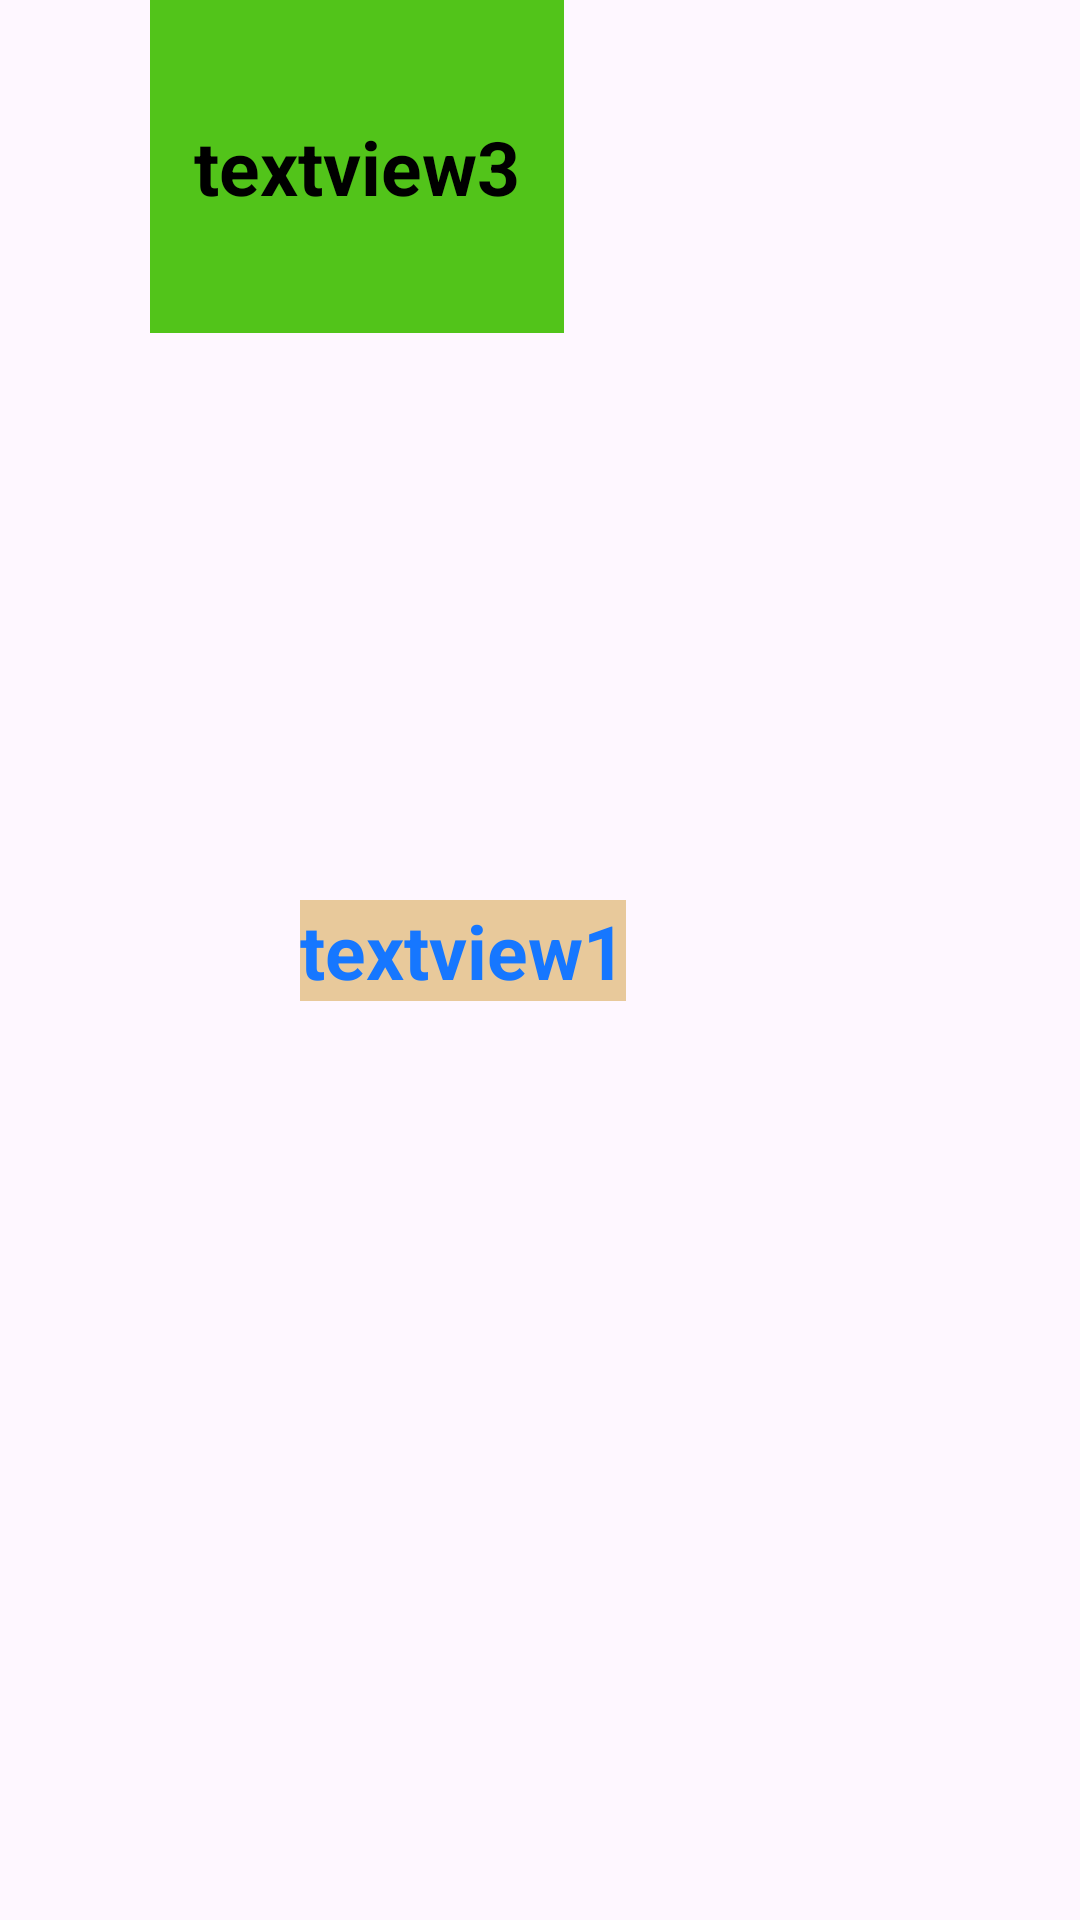

Here is an Android app screen rendered from its layout file. Give the layout XML and the strings, colors and styles it references.
<!-- AndroidManifest.xml: application theme Theme.BasicViewApp -->
<!-- res/layout/constraint_layout_test3.xml -->
<?xml version="1.0" encoding="utf-8"?>
<androidx.constraintlayout.widget.ConstraintLayout xmlns:android="http://schemas.android.com/apk/res/android"
    xmlns:app="http://schemas.android.com/apk/res-auto"
    android:layout_width="match_parent"
    android:layout_height="match_parent">

    <TextView
        android:id="@+id/TextView1"
        android:layout_width="wrap_content"
        android:layout_height="wrap_content"
        android:layout_marginLeft="100dp"
        android:layout_marginTop="300dp"
        android:background="#E8C99B"
        android:gravity="center"
        android:text="textview1"
        android:textColor="@color/colorPrimary"
        android:textSize="25sp"
        android:textStyle="bold"
        app:layout_constraintLeft_toLeftOf="parent"
        app:layout_constraintTop_toTopOf="parent" />


    <TextView
        android:id="@+id/textview2"
        android:layout_width="wrap_content"
        android:layout_height="wrap_content"
        android:background="@color/colorPrimary"
        android:gravity="center"
        android:text="textview2" android:visibility="gone"
        android:textColor="@color/black"
        android:textSize="25sp"
        android:textStyle="bold"
        app:layout_constraintLeft_toLeftOf="parent"
        app:layout_constraintTop_toTopOf="parent"/>
    <TextView
        android:id="@+id/textView3"
        android:layout_width="138dp"
        android:layout_height="111dp"
        android:background="@color/colorSuccess"
        android:gravity="center"
        android:text="textview3"
        android:textColor="@color/black"
        android:textSize="25sp"
        android:textStyle="bold"
        app:layout_constraintTop_toTopOf="parent" app:layout_goneMarginLeft="50dp"
        app:layout_constraintLeft_toRightOf="@+id/textview2"
        />
</androidx.constraintlayout.widget.ConstraintLayout>
<!-- resources referenced by this layout -->
<resources>
  <color name="black">#FF000000</color>
  <color name="colorPrimary">#1677ff</color>
  <color name="colorSuccess">#52c41a</color>
  <style name="Theme.BasicViewApp" parent="Base.Theme.BasicViewApp" />
  <style name="Base.Theme.BasicViewApp" parent="Theme.Material3.DayNight.NoActionBar">
          
          
      </style>
</resources>
